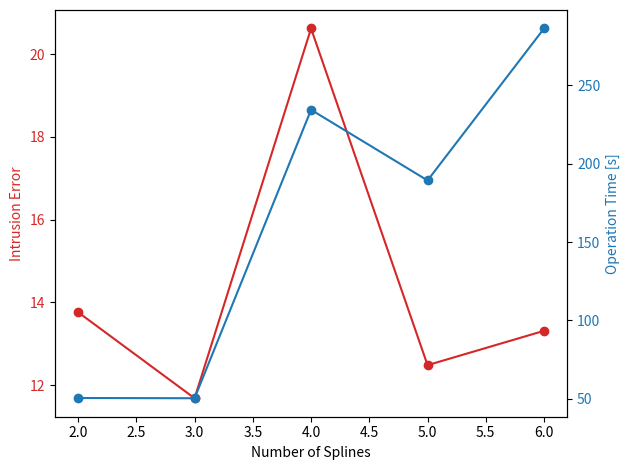

Generate this figure with matplotlib:
import matplotlib.pyplot as plt

N = [2, 3, 4, 5, 6]
error = [13.76, 11.68, 20.62, 12.48, 13.31]
time = [50.4, 50.25, 234.44, 189.33, 286.36]

fig, ax1 = plt.subplots()

color = 'tab:red'
ax1.set_xlabel('Number of Splines')
ax1.set_ylabel('Intrusion Error', color=color)
ax1.plot(N, error, 'o-',color=color)
ax1.tick_params(axis='y', labelcolor=color)

ax2 = ax1.twinx()  # instantiate a second axes that shares the same x-axis

color = 'tab:blue'
ax2.set_ylabel('Operation Time [s]', color=color)  # we already handled the x-label with ax1
ax2.plot(N, time,'o-', color=color)
ax2.tick_params(axis='y', labelcolor=color)

fig.tight_layout()  # otherwise the right y-label is slightly clipped
plt.show()